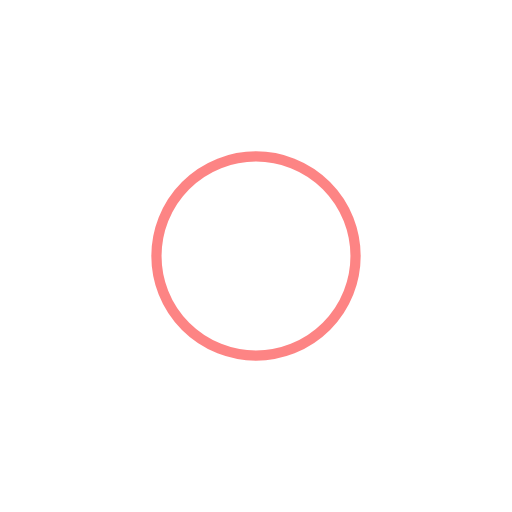
t = 0.00 s
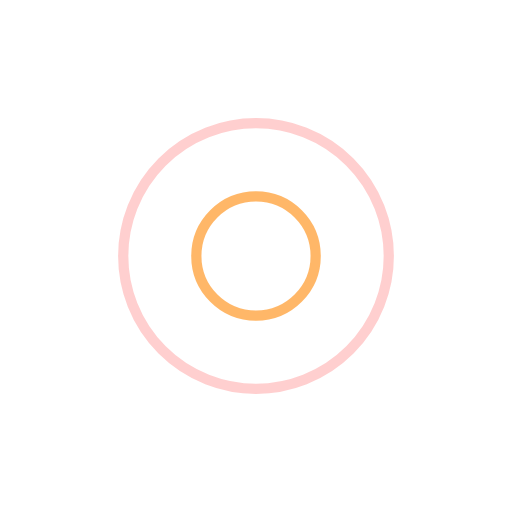
t = 0.34 s
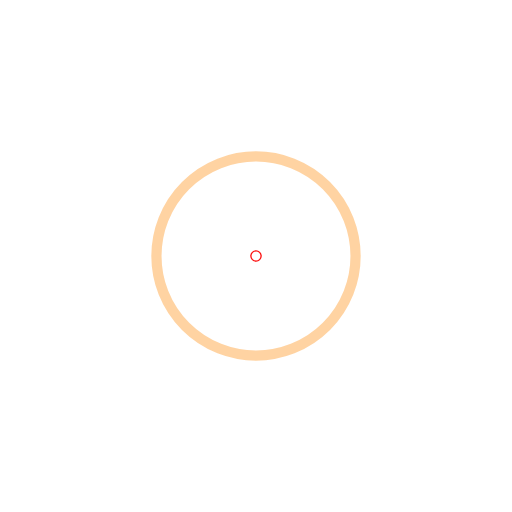
t = 0.69 s
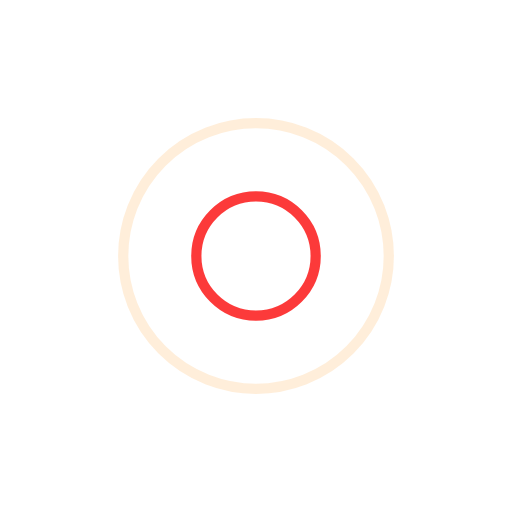
t = 1.03 s

The animated SVG that drew these frames (rendered in a browser with its animation timeline set to each time). Animation: 4 SMIL elements (animate=4); one cycle of 1.37 s, repeats indefinitely.

<?xml version="1.0" encoding="utf-8"?>
<svg xmlns="http://www.w3.org/2000/svg" xmlns:xlink="http://www.w3.org/1999/xlink" style="margin: auto; background: none; display: block; shape-rendering: auto;" width="256px" height="256px" viewBox="0 0 100 100" preserveAspectRatio="xMidYMid">
<circle cx="50" cy="50" r="0" fill="none" stroke="#ffa644" stroke-width="2">
  <animate attributeName="r" repeatCount="indefinite" dur="1.36986301369863s" values="0;30" keyTimes="0;1" keySplines="0 0.2 0.8 1" calcMode="spline" begin="0s"></animate>
  <animate attributeName="opacity" repeatCount="indefinite" dur="1.36986301369863s" values="1;0" keyTimes="0;1" keySplines="0.2 0 0.8 1" calcMode="spline" begin="0s"></animate>
</circle><circle cx="50" cy="50" r="0" fill="none" stroke="#fc0b0b" stroke-width="2">
  <animate attributeName="r" repeatCount="indefinite" dur="1.36986301369863s" values="0;30" keyTimes="0;1" keySplines="0 0.2 0.8 1" calcMode="spline" begin="-0.684931506849315s"></animate>
  <animate attributeName="opacity" repeatCount="indefinite" dur="1.36986301369863s" values="1;0" keyTimes="0;1" keySplines="0.2 0 0.8 1" calcMode="spline" begin="-0.684931506849315s"></animate>
</circle>
<!-- [ldio] generated by https://loading.io/ --></svg>
